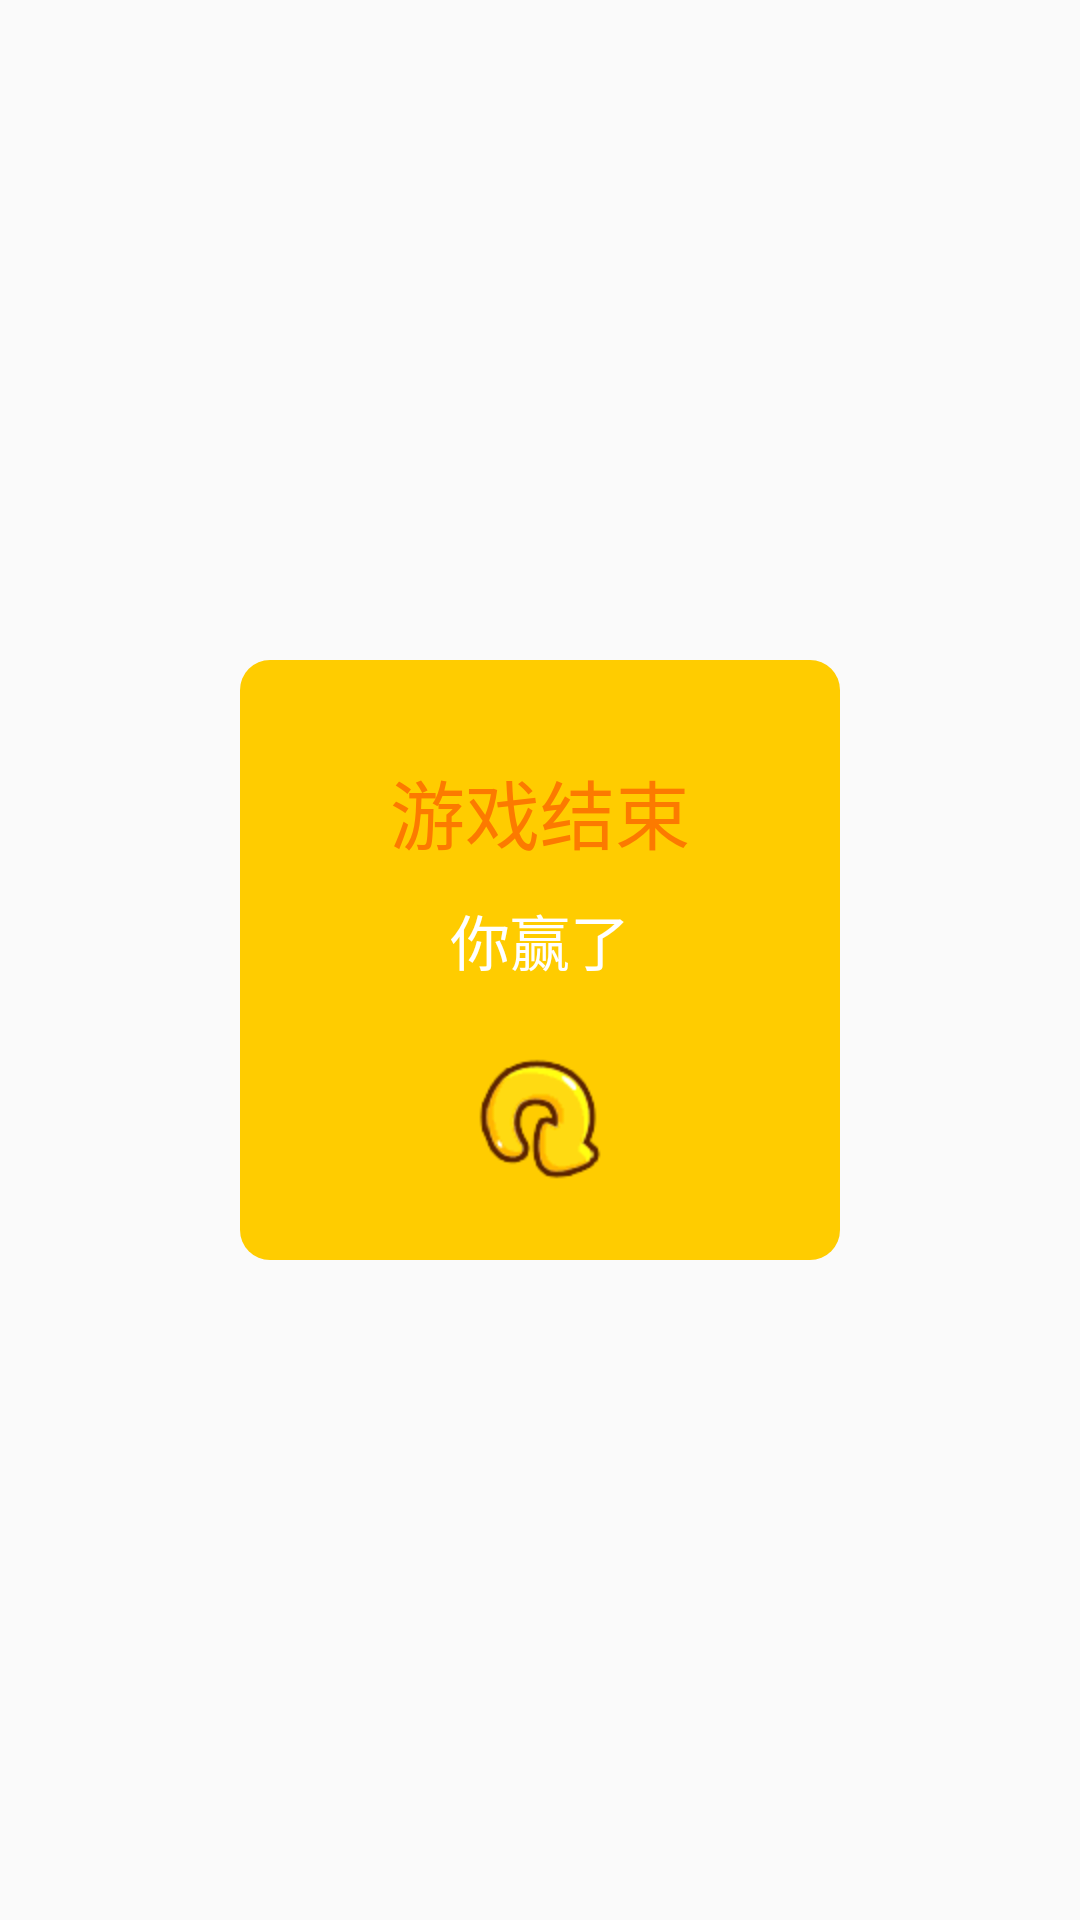

The Android layout XML behind this screen, and the referenced resources:
<!-- AndroidManifest.xml: application theme AppTheme -->
<!-- res/layout/dialog_game_over.xml -->
<?xml version="1.0" encoding="utf-8"?>
<RelativeLayout
    xmlns:android="http://schemas.android.com/apk/res/android"
    android:layout_width="match_parent"
    android:layout_height="match_parent">

    <LinearLayout
        android:layout_width="200dp"
        android:layout_height="200dp"
        android:layout_centerInParent="true"
        android:background="@drawable/shape_round"
        android:gravity="center_horizontal|bottom"
        android:orientation="vertical">

        <TextView
            android:layout_width="wrap_content"
            android:layout_height="wrap_content"
            android:text="游戏结束"
            android:textColor="#FC7A00"
            android:textSize="25sp"/>

        <TextView
            android:id="@+id/tv_game_win"
            android:layout_width="wrap_content"
            android:layout_height="wrap_content"
            android:layout_marginTop="10dp"
            android:text="你赢了"
            android:textColor="#fff"
            android:textSize="20sp"/>
        <ImageView
            android:id="@+id/btn_back"
            android:layout_width="wrap_content"
            android:layout_marginBottom="20dp"
            android:layout_marginTop="20dp"
            android:src="@mipmap/ic_game_back"
            android:layout_height="wrap_content"/>
    </LinearLayout>
</RelativeLayout>
<!-- resources referenced by this layout -->
<resources>
  <!-- drawable shape_round (drawable) -->
  <?xml version="1.0" encoding="utf-8"?>
  <shape xmlns:android="http://schemas.android.com/apk/res/android"
         android:shape="rectangle">
      <solid android:color="#FFCC00"/>
      <corners android:radius="10dp"/>
  
  </shape>
  <!-- mipmap ic_game_back: png bitmap (mipmap-hdpi, 1356 bytes) -->
  <style name="AppTheme" parent="Theme.AppCompat.Light.NoActionBar">
          
          <item name="colorPrimary">@color/colorPrimary</item>
          <item name="colorPrimaryDark">@color/colorPrimaryDark</item>
          <item name="colorAccent">@color/colorAccent</item>
          
          
      </style>
  <!-- not gathered from this repository: default colours our renderer supplied (Android Studio template values) -->
  <color name="colorPrimary">#FF6200EE</color>
  <color name="colorPrimaryDark">#FF3700B3</color>
  <color name="colorAccent">#FF03DAC5</color>
</resources>
